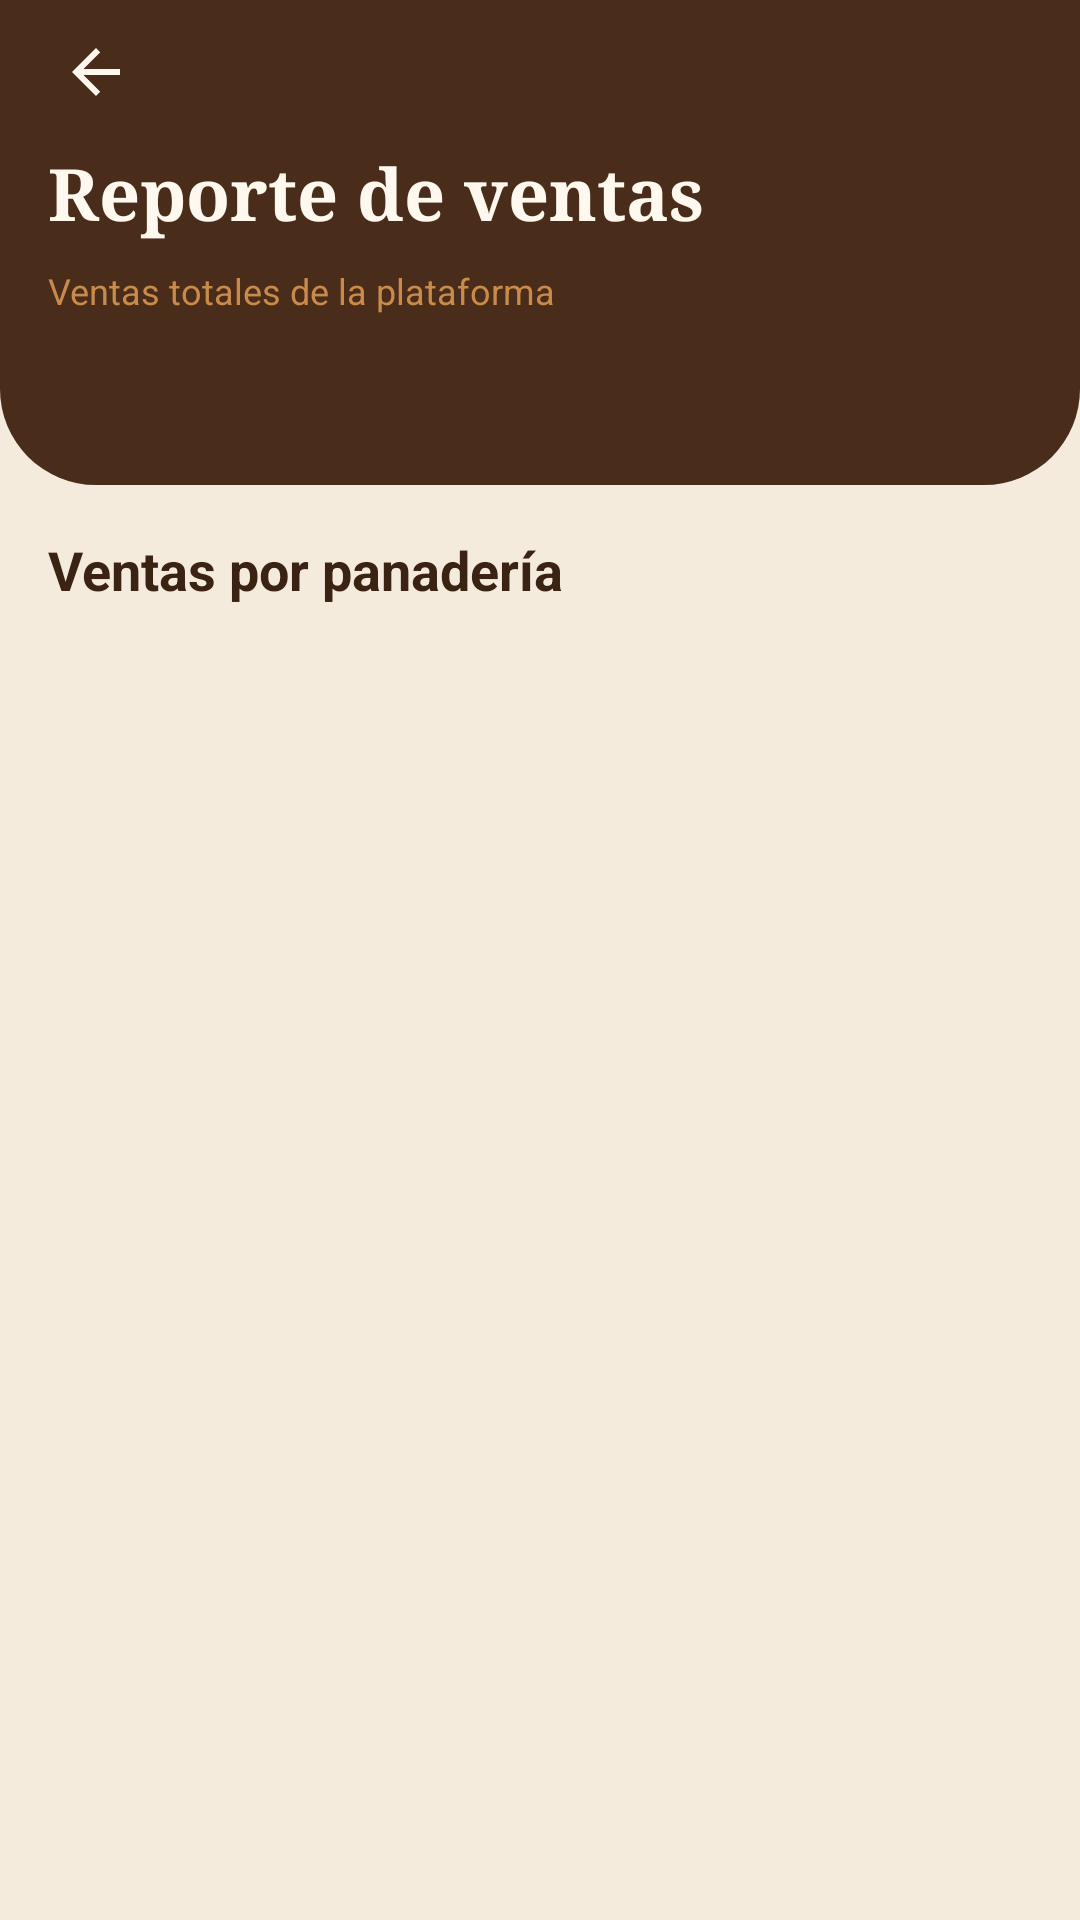

Android layout source for this screen:
<!-- AndroidManifest.xml: application theme Theme.Solopan -->
<!-- res/layout/activity_sales_report.xml -->
<?xml version="1.0" encoding="utf-8"?>
<LinearLayout xmlns:android="http://schemas.android.com/apk/res/android"
    android:layout_width="match_parent"
    android:layout_height="match_parent"
    android:orientation="vertical">

    <LinearLayout
        android:layout_width="match_parent"
        android:layout_height="wrap_content"
        android:background="@drawable/bg_header_brown"
        android:orientation="vertical"
        android:paddingHorizontal="@dimen/spacing_s"
        android:paddingBottom="@dimen/spacing_l">

        <ImageButton
            android:id="@+id/btnBack"
            android:layout_width="48dp"
            android:layout_height="48dp"
            android:background="@android:color/transparent"
            android:contentDescription="@string/cd_back"
            android:src="@drawable/ic_arrow_back" />

        <TextView
            style="@style/Text.Title"
            android:layout_width="wrap_content"
            android:layout_height="wrap_content"
            android:layout_marginStart="@dimen/spacing_s"
            android:text="@string/sales_report_title"
            android:textColor="@color/text_on_dark" />

        <TextView
            style="@style/Text.Caption"
            android:layout_width="wrap_content"
            android:layout_height="wrap_content"
            android:layout_marginStart="@dimen/spacing_s"
            android:layout_marginTop="@dimen/spacing_s"
            android:text="@string/sales_total"
            android:textColor="@color/caramel" />

        <TextView
            android:id="@+id/tvTotal"
            style="@style/Text.Title"
            android:layout_width="wrap_content"
            android:layout_height="wrap_content"
            android:layout_marginStart="@dimen/spacing_s"
            android:textColor="@color/text_on_dark" />
    </LinearLayout>

    <TextView
        style="@style/Text.Subtitle"
        android:layout_width="wrap_content"
        android:layout_height="wrap_content"
        android:layout_margin="@dimen/spacing_m"
        android:text="@string/sales_by_bakery" />

    <androidx.recyclerview.widget.RecyclerView
        android:id="@+id/rvSales"
        android:layout_width="match_parent"
        android:layout_height="0dp"
        android:layout_weight="1"
        android:clipToPadding="false"
        android:paddingHorizontal="@dimen/spacing_m" />
</LinearLayout>
<!-- resources referenced by this layout -->
<resources>
  <color name="caramel">#C98B4B</color>
  <color name="text_on_dark">#FFF8EE</color>
  <dimen name="spacing_l">24dp</dimen>
  <dimen name="spacing_m">16dp</dimen>
  <dimen name="spacing_s">8dp</dimen>
  <!-- drawable bg_header_brown (drawable) -->
  <?xml version="1.0" encoding="utf-8"?>
  <shape xmlns:android="http://schemas.android.com/apk/res/android"
      android:shape="rectangle">
      <solid android:color="@color/brown_dark" />
      <corners
          android:bottomLeftRadius="@dimen/radius_header"
          android:bottomRightRadius="@dimen/radius_header" />
  </shape>
  <!-- drawable ic_arrow_back (drawable) -->
  <?xml version="1.0" encoding="utf-8"?>
  <vector xmlns:android="http://schemas.android.com/apk/res/android"
      android:width="24dp" android:height="24dp"
      android:viewportWidth="24" android:viewportHeight="24">
      <path android:fillColor="#FFF8EE"
          android:pathData="M20,11H7.83l5.59,-5.59L12,4l-8,8 8,8 1.41,-1.41L7.83,13H20v-2z" />
  </vector>
  <string name="cd_back">Volver</string>
  <string name="sales_by_bakery">Ventas por panadería</string>
  <string name="sales_report_title">Reporte de ventas</string>
  <string name="sales_total">Ventas totales de la plataforma</string>
  <style name="Text.Caption" parent="">
          <item name="android:textColor">@color/text_secondary</item>
          <item name="android:textSize">@dimen/text_caption</item>
      </style>
  <style name="Text.Subtitle" parent="">
          <item name="android:textColor">@color/text_primary</item>
          <item name="android:textSize">@dimen/text_subtitle</item>
          <item name="android:textStyle">bold</item>
      </style>
  <style name="Text.Title" parent="">
          <item name="android:fontFamily">serif</item>
          <item name="android:textColor">@color/text_primary</item>
          <item name="android:textSize">@dimen/text_title</item>
          <item name="android:textStyle">bold</item>
      </style>
  <style name="Theme.Solopan" parent="Theme.Material3.Light.NoActionBar">
          <item name="colorPrimary">@color/red_primary</item>
          <item name="colorOnPrimary">@color/white</item>
          <item name="colorPrimaryContainer">@color/cream_border</item>
          <item name="colorSecondary">@color/brown_dark</item>
          <item name="colorOnSecondary">@color/text_on_dark</item>
          <item name="colorSurface">@color/cream_surface</item>
          <item name="colorOnSurface">@color/text_primary</item>
          <item name="colorError">@color/error_red</item>
          <item name="android:colorBackground">@color/cream_background</item>
          <item name="android:statusBarColor">@color/brown_dark</item>
          <item name="materialButtonStyle">@style/Widget.Solopan.Button</item>
      </style>
  <color name="brown_dark">#4A2C1A</color>
  <dimen name="radius_header">32dp</dimen>
  <color name="text_secondary">#7A6552</color>
  <dimen name="text_caption">12sp</dimen>
  <color name="text_primary">#3B2314</color>
  <dimen name="text_subtitle">18sp</dimen>
  <dimen name="text_title">24sp</dimen>
  <color name="red_primary">#C63B2F</color>
  <color name="white">#FFFFFF</color>
  <color name="cream_border">#E6D5BE</color>
  <color name="cream_surface">#FFF8EE</color>
  <color name="error_red">#B3261E</color>
  <color name="cream_background">#F5EBDD</color>
  <style name="Widget.Solopan.Button" parent="Widget.Material3.Button">
          <item name="backgroundTint">@color/red_primary</item>
          <item name="cornerRadius">@dimen/radius_button</item>
          <item name="android:minHeight">@dimen/button_height</item>
          <item name="android:textAllCaps">false</item>
          <item name="android:textStyle">bold</item>
      </style>
  <dimen name="radius_button">12dp</dimen>
  <dimen name="button_height">52dp</dimen>
</resources>
